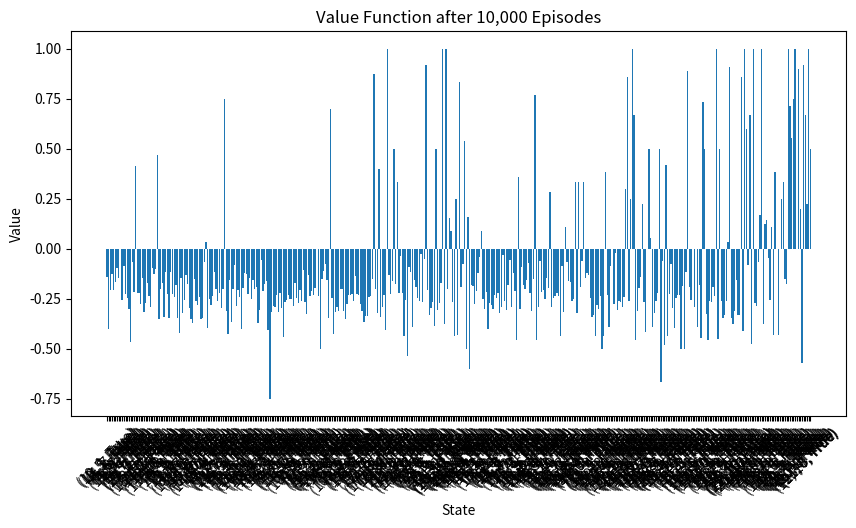

Python code for this plot:
import numpy as np
import matplotlib.pyplot as plt
import random
from collections import defaultdict

class BlackjackEnv:
    def __init__(self):
        self.action_space = [0, 1]  # 0: Stick, 1: Hit
        self.state = None
        self.reset()

    def reset(self):
        """Reset the environment to an initial state."""
        player_card = random.randint(1, 10)
        dealer_card = random.randint(1, 10)
        usable_ace = random.choice([True, False])  # Randomly assign usable ace
        self.state = (player_card, dealer_card, usable_ace)
        return self.state

    def step(self, action):
        """Perform an action in the environment."""
        player_card, dealer_card, usable_ace = self.state
        
        if action == 1:  # Hit
            player_card += random.randint(1, 10)
            if player_card > 21:  # Player bust
                return None, -1, True, {}
        else:  # Stick
            while dealer_card < 17:  # Dealer hits until reaching 17 or higher
                dealer_card += random.randint(1, 10)
            if dealer_card > 21 or player_card > dealer_card:
                return self.state, 1, True, {}
            elif player_card < dealer_card:
                return self.state, -1, True, {}
            else:
                return self.state, 0, True, {}
        
        self.state = (player_card, dealer_card, usable_ace)
        return self.state, 0, False, {}

    def render(self):
        """Optional method to render the environment."""
        print(f"Player: {self.state[0]}, Dealer: {self.state[1]}, Usable Ace: {self.state[2]}")

def sample_policy(state):
    """Sample policy for blackjack (randomly choose an action)."""
    return np.random.choice([0, 1])  # Randomly choose to stick or hit

def mc_prediction(policy, env, num_episodes, discount_factor=1.0):
    returns_num = defaultdict(float)
    V = defaultdict(float)

    for episode in range(num_episodes):
        episode_rewards = defaultdict(float)
        state = env.reset()

        if state is None:
            print(f"Episode {episode} reset returned None, skipping...")
            continue

        terminated = False
        while not terminated:
            action = policy(state)
            next_state, reward, terminated, _ = env.step(action)

            if next_state is None:
                print(f"Episode {episode} step returned None, terminating...")
                break

            episode_rewards[state] += reward
            state = next_state

        for state in episode_rewards:
            returns_num[state] += 1
            V[state] += (episode_rewards[state] - V[state]) / returns_num[state]

    return V

def plot_value_function(V, title="Value Function"):
    plt.figure(figsize=(10, 5))
    plt.title(title)
    plt.xlabel('State')
    plt.ylabel('Value')
    plt.bar(range(len(V)), list(V.values()), align='center')
    plt.xticks(range(len(V)), [str(k) for k in V.keys()], rotation=45)
    plt.show()

if __name__ == "__main__":
    env = BlackjackEnv()
    num_episodes = 10000
    V_10k = mc_prediction(sample_policy, env, num_episodes=num_episodes)
    plot_value_function(V_10k, title="Value Function after 10,000 Episodes")
